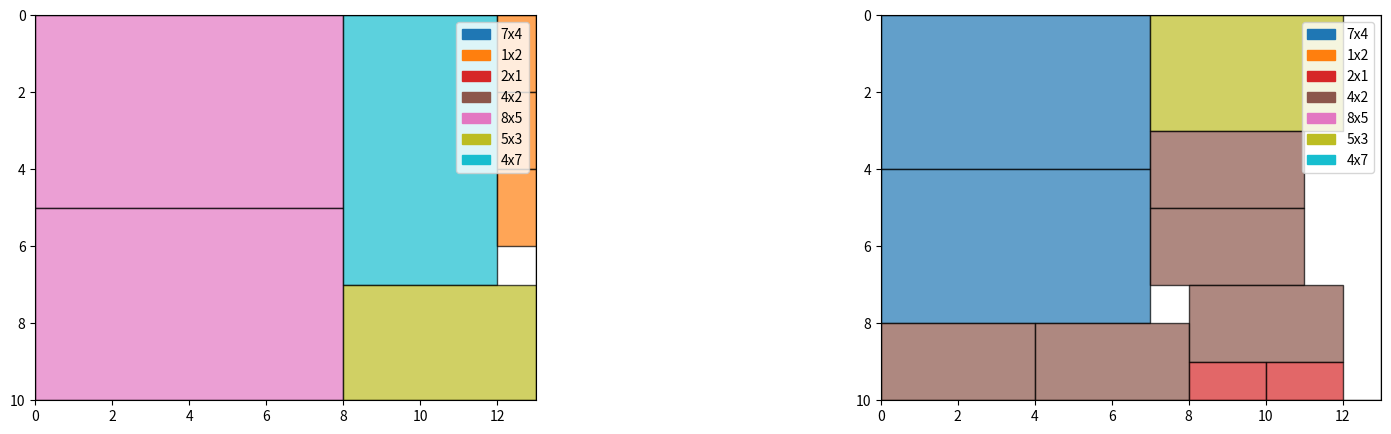

Source code (Python):
import matplotlib.pyplot as plt
import matplotlib.patches as patches

def stock_cutter(child_rects, parent_rect):
    """
    2D cutting stock problem solver with demand support (heuristic method).
    The algorithm now prioritizes filling the parent rectangle as much as possible
    before moving on to the next parent rectangle.

    Parameters:
        child_rects: List of [width, height, demand] for child rectangles.
        parent_rect: [width, height] of the parent rectangle.

    Returns:
        List of placements for child rectangles [[x1, y1, x2, y2], ...] and their sizes.
        The number of parent rectangles used.
    """
    # Expanded rectangles based on demand
    expanded_rects = []
    for rect in child_rects:
        width, height, demand = rect
        expanded_rects.extend([[width, height]] * demand)

    # Sort rectangles by area (descending) for better packing
    expanded_rects = sorted(expanded_rects, key=lambda x: x[0] * x[1], reverse=True)

    # List to store used spaces for each parent rectangle
    used_spaces_per_parent = [[]]

    # Store demand for each child (rectangles with their demand still pending)
    remaining_demand = {}
    for rect in child_rects:
        width, height, demand = rect
        remaining_demand[tuple([width, height])] = demand
        if width != height:  # Add rotated version as well
            remaining_demand[tuple([height, width])] = remaining_demand.get(tuple([height, width]), 0) + demand

    # Try to fit as many rectangles as possible in the parent
    placements = []
    sizes = []
    parent_count = 1

    for rect in expanded_rects:
        rect_width, rect_height = rect
        placed = False

        for parent in range(parent_count):
            for width, height in [(rect_width, rect_height), (rect_height, rect_width)]:
                for x in range(parent_rect[0] - width + 1):
                    for y in range(parent_rect[1] - height + 1):
                        if not any(
                            x < used_x2 and x + width > used_x1 and y < used_y2 and y + height > used_y1
                            for used_x1, used_y1, used_x2, used_y2 in used_spaces_per_parent[parent]
                        ):
                            placements.append([x, y, x + width, y + height])
                            sizes.append([width, height])
                            used_spaces_per_parent[parent].append([x, y, x + width, y + height])  # Mark space as used
                            placed = True
                            if (width, height) in remaining_demand:
                                remaining_demand[(width, height)] -= 1
                                if remaining_demand[(width, height)] == 0:
                                    del remaining_demand[(width, height)]
                            elif (height, width) in remaining_demand:
                                remaining_demand[(height, width)] -= 1
                                if remaining_demand[(height, width)] == 0:
                                    del remaining_demand[(height, width)]
                            break
                    if placed:
                        break
                if placed:
                    break
            if placed:
                break

        if not placed:
            parent_count += 1
            used_spaces_per_parent.append([])  # Create new space list for the new parent
            for width, height in [(rect_width, rect_height), (rect_height, rect_width)]:
                for x in range(parent_rect[0] - width + 1):
                    for y in range(parent_rect[1] - height + 1):
                        if not any(
                            x < used_x2 and x + width > used_x1 and y < used_y2 and y + height > used_y1
                            for used_x1, used_y1, used_x2, used_y2 in used_spaces_per_parent[-1]
                        ):
                            placements.append([x, y, x + width, y + height])
                            sizes.append([width, height])
                            used_spaces_per_parent[-1].append([x, y, x + width, y + height])  # Mark space as used
                            placed = True
                            if (width, height) in remaining_demand:
                                remaining_demand[(width, height)] -= 1
                                if remaining_demand[(width, height)] == 0:
                                    del remaining_demand[(width, height)]
                            elif (height, width) in remaining_demand:
                                remaining_demand[(height, width)] -= 1
                                if remaining_demand[(height, width)] == 0:
                                    del remaining_demand[(height, width)]
                            break
                    if placed:
                        break
                if placed:
                    break

    return placements, sizes, parent_count, used_spaces_per_parent

def draw_multiple_parent_rects(placements, sizes, parent_rect, parent_count, used_spaces_per_parent):
    """
    Visualize the placements of rectangles in multiple parent rectangles.

    Parameters:
        placements: List of [x1, y1, x2, y2] for placed rectangles.
        sizes: List of [width, height] for each placed rectangle.
        parent_rect: [width, height] of the parent rectangle.
        parent_count: Total number of parent rectangles used.
        used_spaces_per_parent: List containing used spaces for each parent.
    """
    parent_width, parent_height = parent_rect
    fig, axes = plt.subplots(1, parent_count, figsize=(10 * parent_count, 5))

    if parent_count == 1:
        axes = [axes]

    for i in range(parent_count):
        ax = axes[i]
        ax.set_xlim(0, parent_width)
        ax.set_ylim(0, parent_height)
        ax.set_aspect('equal')
        ax.invert_yaxis()  # Invert y-axis for better visualization

        # Draw parent rectangle
        parent = patches.Rectangle((0, 0), parent_width, parent_height, linewidth=1, edgecolor='black', facecolor='none')
        ax.add_patch(parent)

        # Assign a unique color to each unique size
        unique_sizes = list(set(tuple(size) for size in sizes))
        colors = plt.cm.get_cmap("tab10", len(unique_sizes))
        size_to_color = {size: colors(idx) for idx, size in enumerate(unique_sizes)}

        # Draw child rectangles
        for idx, (placement, size) in enumerate(zip(placements, sizes)):
            if placement in used_spaces_per_parent[i]:
                x1, y1, x2, y2 = placement
                width, height = size
                color = size_to_color[tuple(size)]
                rect = patches.Rectangle((x1, y1), x2 - x1, y2 - y1, linewidth=1, edgecolor='black', facecolor=color, alpha=0.7)
                ax.add_patch(rect)

        # Add legend for unique sizes
        legend_patches = [patches.Patch(color=size_to_color[size], label=f"{size[0]}x{size[1]}") for size in unique_sizes]
        ax.legend(handles=legend_patches, loc='upper right')

    # Return the figure for saving or embedding
    return fig


# Define child_rects once
child_rects = [
    [2, 1, 5],  # Width, Height, Demand
    [4, 2, 5],
    [5, 3, 2],
    [7, 4, 3],
    [8, 5, 2],
]

# Testing
if __name__ == '__main__':
    parent_rect = [13, 10]  # Width x Height

    placements, sizes, parent_count, used_spaces_per_parent = stock_cutter(child_rects, parent_rect)
    print("Placements:", placements)
    draw_multiple_parent_rects(placements, sizes, parent_rect, parent_count, used_spaces_per_parent)